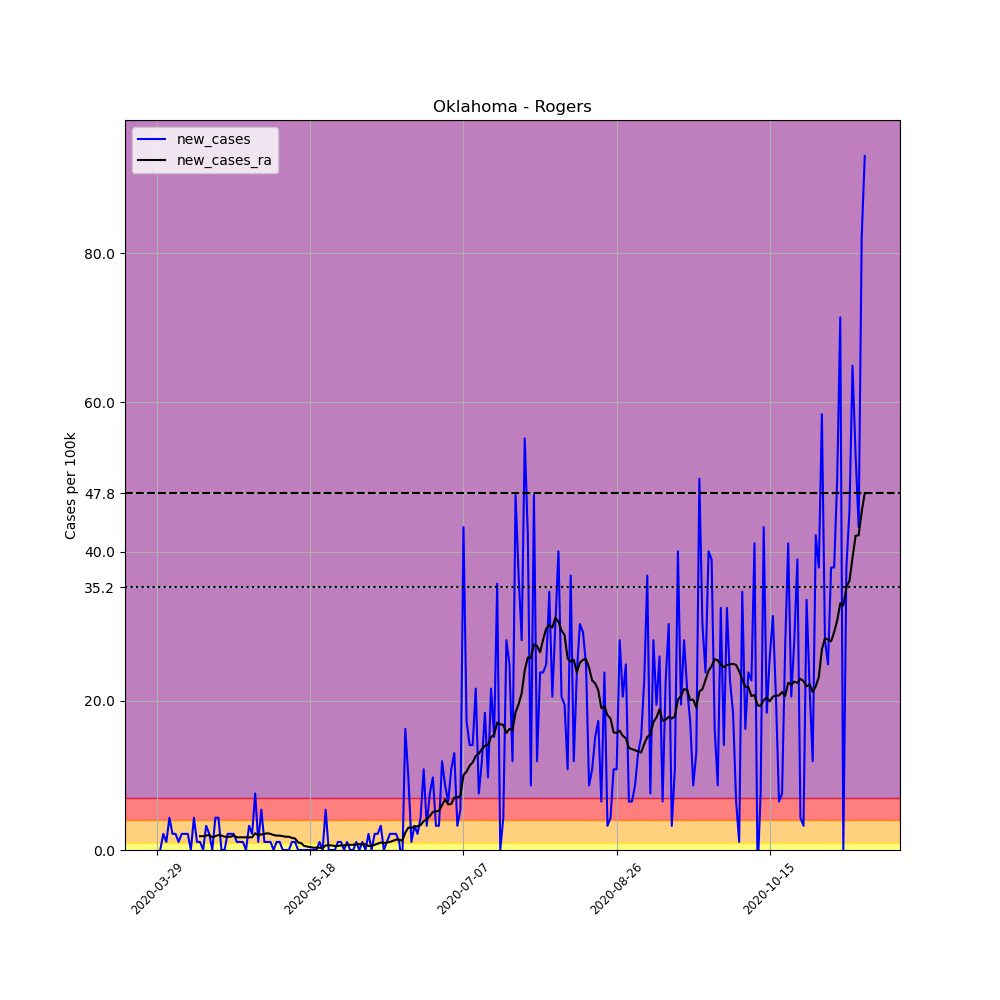

Source data for this figure (header and first rows):
, date, county, state, fips, cases, deaths, COUNTY, STNAME, CTYNAME, POPESTIMATE2019, per_100k, new_cases, new_cases_ra
460276, 2020-03-29, Rogers, Oklahoma, 40131, 1, 0, 131, Oklahoma, Rogers, 92459, 1.082, , 
460277, 2020-03-30, Rogers, Oklahoma, 40131, 1, 0, 131, Oklahoma, Rogers, 92459, 1.082, 0.0, 
460278, 2020-03-31, Rogers, Oklahoma, 40131, 3, 0, 131, Oklahoma, Rogers, 92459, 3.245, 2.163, 
460279, 2020-04-01, Rogers, Oklahoma, 40131, 4, 0, 131, Oklahoma, Rogers, 92459, 4.326, 1.082, 
460280, 2020-04-02, Rogers, Oklahoma, 40131, 8, 0, 131, Oklahoma, Rogers, 92459, 8.652, 4.326, 
460281, 2020-04-03, Rogers, Oklahoma, 40131, 10, 0, 131, Oklahoma, Rogers, 92459, 10.82, 2.163, 
460282, 2020-04-04, Rogers, Oklahoma, 40131, 12, 0, 131, Oklahoma, Rogers, 92459, 12.98, 2.163, 
460283, 2020-04-05, Rogers, Oklahoma, 40131, 13, 0, 131, Oklahoma, Rogers, 92459, 14.06, 1.082, 
460284, 2020-04-06, Rogers, Oklahoma, 40131, 15, 0, 131, Oklahoma, Rogers, 92459, 16.22, 2.163, 
460285, 2020-04-07, Rogers, Oklahoma, 40131, 17, 0, 131, Oklahoma, Rogers, 92459, 18.39, 2.163, 
460286, 2020-04-08, Rogers, Oklahoma, 40131, 19, 0, 131, Oklahoma, Rogers, 92459, 20.55, 2.163, 
460287, 2020-04-09, Rogers, Oklahoma, 40131, 19, 0, 131, Oklahoma, Rogers, 92459, 20.55, 0.0, 
460288, 2020-04-10, Rogers, Oklahoma, 40131, 23, 0, 131, Oklahoma, Rogers, 92459, 24.88, 4.326, 
460289, 2020-04-11, Rogers, Oklahoma, 40131, 24, 0, 131, Oklahoma, Rogers, 92459, 25.96, 1.082, 
460290, 2020-04-12, Rogers, Oklahoma, 40131, 25, 0, 131, Oklahoma, Rogers, 92459, 27.04, 1.082, 1.854
460291, 2020-04-13, Rogers, Oklahoma, 40131, 25, 0, 131, Oklahoma, Rogers, 92459, 27.04, 0.0, 1.854
460292, 2020-04-14, Rogers, Oklahoma, 40131, 28, 1, 131, Oklahoma, Rogers, 92459, 30.28, 3.245, 1.931
460293, 2020-04-15, Rogers, Oklahoma, 40131, 30, 2, 131, Oklahoma, Rogers, 92459, 32.45, 2.163, 2.009
460294, 2020-04-16, Rogers, Oklahoma, 40131, 30, 2, 131, Oklahoma, Rogers, 92459, 32.45, 0.0, 1.7
460295, 2020-04-17, Rogers, Oklahoma, 40131, 34, 2, 131, Oklahoma, Rogers, 92459, 36.77, 4.326, 1.854
460296, 2020-04-18, Rogers, Oklahoma, 40131, 38, 2, 131, Oklahoma, Rogers, 92459, 41.1, 4.326, 2.009
460297, 2020-04-19, Rogers, Oklahoma, 40131, 38, 2, 131, Oklahoma, Rogers, 92459, 41.1, 0.0, 1.931
460298, 2020-04-20, Rogers, Oklahoma, 40131, 38, 2, 131, Oklahoma, Rogers, 92459, 41.1, 0.0, 1.777
460299, 2020-04-21, Rogers, Oklahoma, 40131, 40, 2, 131, Oklahoma, Rogers, 92459, 43.26, 2.163, 1.777
460300, 2020-04-22, Rogers, Oklahoma, 40131, 42, 3, 131, Oklahoma, Rogers, 92459, 45.43, 2.163, 1.777
460301, 2020-04-23, Rogers, Oklahoma, 40131, 44, 3, 131, Oklahoma, Rogers, 92459, 47.59, 2.163, 1.931
460302, 2020-04-24, Rogers, Oklahoma, 40131, 45, 3, 131, Oklahoma, Rogers, 92459, 48.67, 1.082, 1.7
460303, 2020-04-25, Rogers, Oklahoma, 40131, 46, 3, 131, Oklahoma, Rogers, 92459, 49.75, 1.082, 1.7
460304, 2020-04-26, Rogers, Oklahoma, 40131, 47, 3, 131, Oklahoma, Rogers, 92459, 50.83, 1.082, 1.7
460305, 2020-04-27, Rogers, Oklahoma, 40131, 47, 3, 131, Oklahoma, Rogers, 92459, 50.83, 0.0, 1.7
460306, 2020-04-28, Rogers, Oklahoma, 40131, 50, 3, 131, Oklahoma, Rogers, 92459, 54.08, 3.245, 1.7
460307, 2020-04-29, Rogers, Oklahoma, 40131, 52, 3, 131, Oklahoma, Rogers, 92459, 56.24, 2.163, 1.7
460308, 2020-04-30, Rogers, Oklahoma, 40131, 59, 3, 131, Oklahoma, Rogers, 92459, 63.81, 7.571, 2.24
460309, 2020-05-01, Rogers, Oklahoma, 40131, 60, 4, 131, Oklahoma, Rogers, 92459, 64.89, 1.082, 2.009
460310, 2020-05-02, Rogers, Oklahoma, 40131, 65, 4, 131, Oklahoma, Rogers, 92459, 70.3, 5.408, 2.086
460311, 2020-05-03, Rogers, Oklahoma, 40131, 66, 4, 131, Oklahoma, Rogers, 92459, 71.38, 1.082, 2.163
460312, 2020-05-04, Rogers, Oklahoma, 40131, 67, 4, 131, Oklahoma, Rogers, 92459, 72.46, 1.082, 2.24
460313, 2020-05-05, Rogers, Oklahoma, 40131, 68, 4, 131, Oklahoma, Rogers, 92459, 73.55, 1.082, 2.163
460314, 2020-05-06, Rogers, Oklahoma, 40131, 68, 4, 131, Oklahoma, Rogers, 92459, 73.55, 0.0, 2.009
460315, 2020-05-07, Rogers, Oklahoma, 40131, 69, 4, 131, Oklahoma, Rogers, 92459, 74.63, 1.082, 1.931
460316, 2020-05-08, Rogers, Oklahoma, 40131, 70, 5, 131, Oklahoma, Rogers, 92459, 75.71, 1.082, 1.931
460317, 2020-05-09, Rogers, Oklahoma, 40131, 70, 5, 131, Oklahoma, Rogers, 92459, 75.71, 0.0, 1.854
460318, 2020-05-10, Rogers, Oklahoma, 40131, 70, 5, 131, Oklahoma, Rogers, 92459, 75.71, 0.0, 1.777
460319, 2020-05-11, Rogers, Oklahoma, 40131, 70, 5, 131, Oklahoma, Rogers, 92459, 75.71, 0.0, 1.777
460320, 2020-05-12, Rogers, Oklahoma, 40131, 71, 5, 131, Oklahoma, Rogers, 92459, 76.79, 1.082, 1.622
460321, 2020-05-13, Rogers, Oklahoma, 40131, 72, 5, 131, Oklahoma, Rogers, 92459, 77.87, 1.082, 1.545
460322, 2020-05-14, Rogers, Oklahoma, 40131, 72, 5, 131, Oklahoma, Rogers, 92459, 77.87, 0.0, 1.004
460323, 2020-05-15, Rogers, Oklahoma, 40131, 72, 5, 131, Oklahoma, Rogers, 92459, 77.87, 0.0, 0.9271
460324, 2020-05-16, Rogers, Oklahoma, 40131, 72, 5, 131, Oklahoma, Rogers, 92459, 77.87, 0.0, 0.5408
460325, 2020-05-17, Rogers, Oklahoma, 40131, 72, 5, 131, Oklahoma, Rogers, 92459, 77.87, 0.0, 0.4635
460326, 2020-05-18, Rogers, Oklahoma, 40131, 72, 5, 131, Oklahoma, Rogers, 92459, 77.87, 0.0, 0.3863
460327, 2020-05-19, Rogers, Oklahoma, 40131, 72, 5, 131, Oklahoma, Rogers, 92459, 77.87, 0.0, 0.309
460328, 2020-05-20, Rogers, Oklahoma, 40131, 72, 5, 131, Oklahoma, Rogers, 92459, 77.87, 0.0, 0.309
460329, 2020-05-21, Rogers, Oklahoma, 40131, 73, 5, 131, Oklahoma, Rogers, 92459, 78.95, 1.082, 0.309
460330, 2020-05-22, Rogers, Oklahoma, 40131, 73, 5, 131, Oklahoma, Rogers, 92459, 78.95, 0.0, 0.2318
460331, 2020-05-23, Rogers, Oklahoma, 40131, 78, 5, 131, Oklahoma, Rogers, 92459, 84.36, 5.408, 0.618
460332, 2020-05-24, Rogers, Oklahoma, 40131, 78, 5, 131, Oklahoma, Rogers, 92459, 84.36, 0.0, 0.618
460333, 2020-05-25, Rogers, Oklahoma, 40131, 78, 5, 131, Oklahoma, Rogers, 92459, 84.36, 0.0, 0.618
460334, 2020-05-26, Rogers, Oklahoma, 40131, 78, 5, 131, Oklahoma, Rogers, 92459, 84.36, 0.0, 0.5408
460335, 2020-05-27, Rogers, Oklahoma, 40131, 79, 5, 131, Oklahoma, Rogers, 92459, 85.44, 1.082, 0.5408
... 172 more rows
